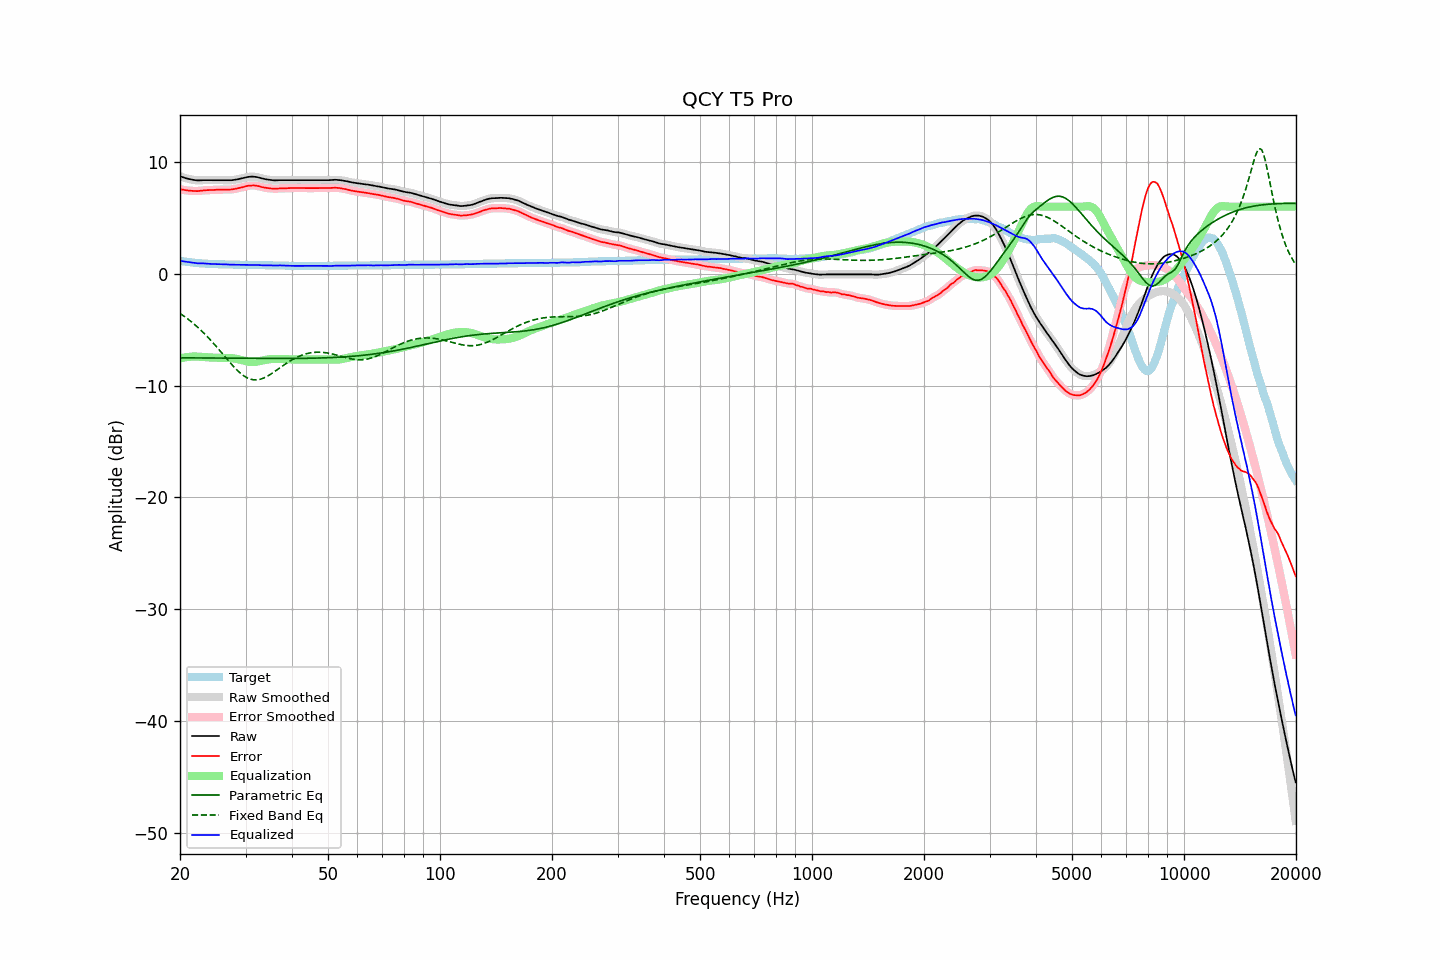

The data file committed next to this chart (first rows):
frequency, raw, error, smoothed, error_smoothed, equalization, parametric_eq, fixed_band_eq, equalized_raw, equalized_smoothed, target
20.00, 8.73, 7.57, 8.73, 7.57, -7.57, -7.52, -3.54, 1.16, 1.16, 1.16
20.20, 8.67, 7.54, 8.67, 7.54, -7.54, -7.52, -3.64, 1.13, 1.13, 1.13
20.40, 8.62, 7.51, 8.62, 7.51, -7.51, -7.52, -3.74, 1.11, 1.11, 1.11
20.61, 8.57, 7.48, 8.57, 7.48, -7.48, -7.52, -3.85, 1.09, 1.09, 1.09
20.81, 8.53, 7.46, 8.53, 7.46, -7.46, -7.52, -3.95, 1.07, 1.07, 1.07
21.02, 8.49, 7.44, 8.49, 7.44, -7.44, -7.52, -4.06, 1.05, 1.05, 1.05
21.23, 8.46, 7.43, 8.46, 7.43, -7.43, -7.52, -4.17, 1.04, 1.04, 1.03
21.44, 8.43, 7.42, 8.43, 7.42, -7.41, -7.53, -4.29, 1.02, 1.02, 1.01
21.66, 8.40, 7.41, 8.41, 7.41, -7.41, -7.53, -4.41, 1.00, 1.00, 0.99
21.87, 8.38, 7.40, 8.38, 7.40, -7.40, -7.53, -4.53, 0.98, 0.98, 0.98
22.09, 8.36, 7.40, 8.36, 7.40, -7.40, -7.53, -4.65, 0.96, 0.96, 0.96
22.31, 8.34, 7.39, 8.35, 7.40, -7.41, -7.53, -4.78, 0.93, 0.94, 0.95
22.54, 8.35, 7.41, 8.35, 7.41, -7.42, -7.53, -4.91, 0.94, 0.93, 0.94
22.76, 8.36, 7.43, 8.36, 7.43, -7.43, -7.53, -5.05, 0.93, 0.93, 0.93
22.99, 8.37, 7.45, 8.37, 7.45, -7.44, -7.53, -5.19, 0.93, 0.93, 0.92
23.22, 8.37, 7.46, 8.37, 7.46, -7.45, -7.53, -5.33, 0.92, 0.92, 0.91
23.45, 8.37, 7.47, 8.37, 7.47, -7.46, -7.54, -5.47, 0.91, 0.91, 0.90
23.69, 8.37, 7.48, 8.37, 7.48, -7.48, -7.54, -5.62, 0.90, 0.90, 0.89
23.92, 8.37, 7.48, 8.37, 7.48, -7.48, -7.54, -5.77, 0.89, 0.89, 0.89
24.16, 8.37, 7.49, 8.37, 7.49, -7.49, -7.54, -5.93, 0.88, 0.88, 0.88
24.40, 8.37, 7.49, 8.37, 7.49, -7.50, -7.54, -6.09, 0.88, 0.88, 0.88
24.65, 8.37, 7.50, 8.37, 7.50, -7.50, -7.54, -6.25, 0.87, 0.87, 0.87
24.89, 8.37, 7.50, 8.37, 7.50, -7.51, -7.54, -6.41, 0.87, 0.87, 0.87
25.14, 8.37, 7.51, 8.37, 7.51, -7.51, -7.54, -6.57, 0.86, 0.86, 0.86
25.39, 8.37, 7.52, 8.37, 7.52, -7.52, -7.54, -6.74, 0.86, 0.86, 0.85
25.65, 8.37, 7.52, 8.37, 7.53, -7.52, -7.55, -6.91, 0.85, 0.85, 0.85
25.91, 8.37, 7.53, 8.37, 7.53, -7.52, -7.55, -7.08, 0.85, 0.85, 0.84
26.16, 8.37, 7.53, 8.37, 7.53, -7.52, -7.55, -7.25, 0.85, 0.85, 0.84
26.43, 8.36, 7.52, 8.37, 7.53, -7.52, -7.55, -7.42, 0.84, 0.84, 0.84
26.69, 8.36, 7.53, 8.36, 7.52, -7.53, -7.55, -7.59, 0.84, 0.83, 0.83
26.96, 8.35, 7.52, 8.35, 7.52, -7.53, -7.55, -7.76, 0.82, 0.82, 0.83
27.23, 8.35, 7.53, 8.36, 7.53, -7.54, -7.55, -7.92, 0.82, 0.82, 0.82
27.50, 8.36, 7.54, 8.36, 7.54, -7.55, -7.55, -8.08, 0.81, 0.82, 0.82
27.77, 8.38, 7.56, 8.38, 7.56, -7.57, -7.56, -8.24, 0.82, 0.82, 0.82
28.05, 8.40, 7.59, 8.40, 7.59, -7.59, -7.56, -8.40, 0.82, 0.82, 0.81
28.33, 8.42, 7.61, 8.43, 7.61, -7.61, -7.56, -8.54, 0.81, 0.81, 0.81
28.62, 8.45, 7.64, 8.45, 7.64, -7.64, -7.56, -8.69, 0.81, 0.81, 0.81
28.90, 8.48, 7.68, 8.48, 7.68, -7.68, -7.56, -8.82, 0.81, 0.80, 0.80
29.19, 8.51, 7.71, 8.51, 7.71, -7.71, -7.56, -8.94, 0.80, 0.80, 0.80
29.48, 8.54, 7.74, 8.55, 7.74, -7.75, -7.56, -9.05, 0.79, 0.80, 0.80
29.78, 8.58, 7.78, 8.58, 7.78, -7.79, -7.56, -9.16, 0.80, 0.80, 0.80
30.08, 8.62, 7.82, 8.62, 7.82, -7.82, -7.56, -9.24, 0.80, 0.80, 0.80
30.38, 8.65, 7.86, 8.65, 7.85, -7.85, -7.56, -9.32, 0.80, 0.80, 0.79
30.68, 8.67, 7.88, 8.67, 7.88, -7.87, -7.57, -9.38, 0.80, 0.80, 0.79
30.99, 8.68, 7.89, 8.69, 7.90, -7.89, -7.57, -9.43, 0.80, 0.80, 0.79
31.30, 8.69, 7.90, 8.69, 7.90, -7.89, -7.57, -9.46, 0.80, 0.80, 0.79
31.61, 8.68, 7.90, 8.68, 7.90, -7.89, -7.57, -9.49, 0.79, 0.79, 0.78
31.93, 8.66, 7.88, 8.67, 7.88, -7.87, -7.57, -9.49, 0.79, 0.79, 0.78
32.24, 8.64, 7.86, 8.64, 7.86, -7.85, -7.57, -9.49, 0.79, 0.78, 0.78
32.57, 8.60, 7.83, 8.60, 7.83, -7.83, -7.57, -9.46, 0.78, 0.78, 0.77
32.89, 8.56, 7.79, 8.56, 7.79, -7.80, -7.57, -9.43, 0.77, 0.77, 0.77
33.22, 8.52, 7.75, 8.53, 7.76, -7.76, -7.57, -9.38, 0.76, 0.76, 0.77
33.55, 8.49, 7.73, 8.49, 7.72, -7.73, -7.57, -9.33, 0.76, 0.76, 0.76
33.89, 8.46, 7.70, 8.46, 7.70, -7.70, -7.57, -9.26, 0.76, 0.76, 0.76
34.23, 8.43, 7.67, 8.44, 7.68, -7.68, -7.57, -9.19, 0.76, 0.76, 0.76
34.57, 8.41, 7.66, 8.41, 7.66, -7.66, -7.57, -9.11, 0.76, 0.76, 0.75
34.92, 8.39, 7.64, 8.39, 7.64, -7.64, -7.58, -9.02, 0.75, 0.75, 0.75
35.27, 8.37, 7.62, 8.38, 7.63, -7.63, -7.58, -8.92, 0.75, 0.75, 0.75
35.62, 8.36, 7.62, 8.36, 7.62, -7.62, -7.58, -8.83, 0.74, 0.74, 0.74
35.97, 8.35, 7.61, 8.35, 7.61, -7.62, -7.58, -8.73, 0.74, 0.74, 0.74
... 635 more rows
